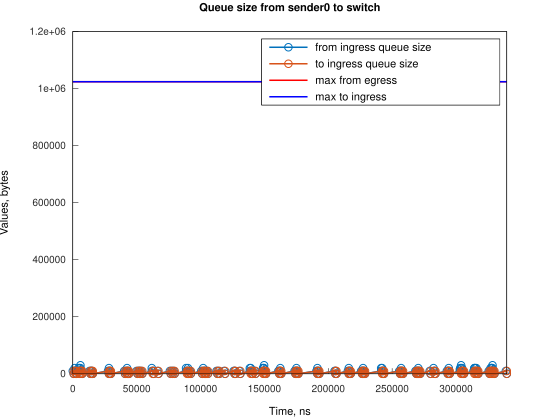

The data file committed next to this chart (first rows):
Time, from_ingress_queue_size, to_ingress_queue_size
0, 10000, nan
745.1, 0, 0
1490, 10000, 0
1491, 20000, 0
2235, 10000, 10000
2241, 10000, 0
2980, 0, 10000
2985, 0, 0
4471, 10000, 0
4472, 20000, 0
5216, 10000, 10000
5217, 20000, 10000
5217, 20000, 0
5961, 30000, 0
5961, 20000, 10000
5962, 20000, 0
6706, 10000, 10000
6707, 10000, 0
7451, 0, 10000
7456, 0, 0
13091, 10000, 0
13836, 0, 10000
13838, 0, 0
14160, 10000, 0
14905, 0, 10000
14906, 10000, 10000
14907, 10000, 0
15651, 0, 0
27567, 10000, 0
28312, 10000, 10000
28313, 10000, 0
28313, 20000, 0
29057, 10000, 10000
29058, 10000, 0
29802, 0, 10000
29807, 0, 0
40233, 10000, 0
40978, 0, 10000
40979, 0, 0
41727, 10000, 0
42472, 0, 10000
42474, 10000, 10000
42474, 10000, 0
42474, 20000, 0
43218, 10000, 0
43964, 0, 10000
43970, 0, 0
49919, 10000, 0
50664, 0, 10000
50665, 0, 0
51409, 10000, 0
52154, 10000, 10000
52155, 10000, 0
52899, 0, 10000
52904, 0, 0
53648, 10000, 0
54393, 0, 0
61840, 10000, 0
61841, 20000, 0
62585, 10000, 10000
... 201 more rows
